3-way image classification set "POTATO LEAF DATA" from GitHub (shubh1215/PotatoDiseaseAI_SmartStorageSystem); label vocabulary: potato early blight leaf, potato healthy leaf, potato late blight leaf.

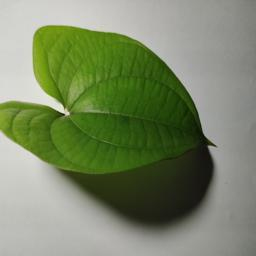
Label: potato healthy leaf

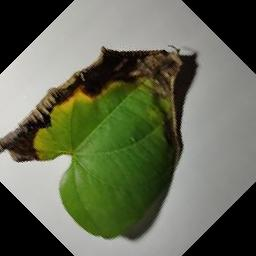
Label: potato late blight leaf

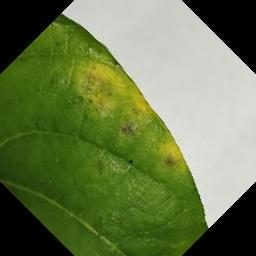
Label: potato early blight leaf

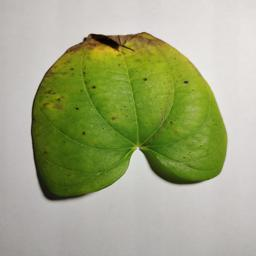
Label: potato early blight leaf

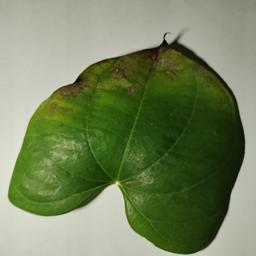
Label: potato early blight leaf

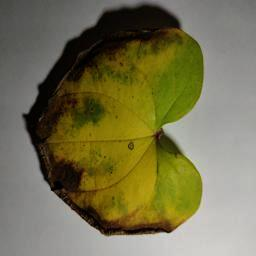
Label: potato late blight leaf
